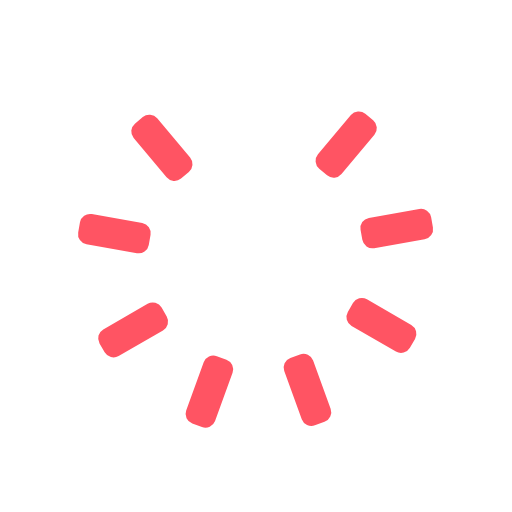
t = 0.00 s
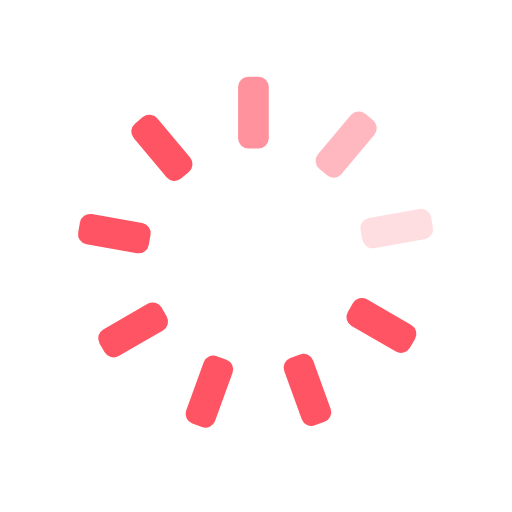
t = 0.32 s
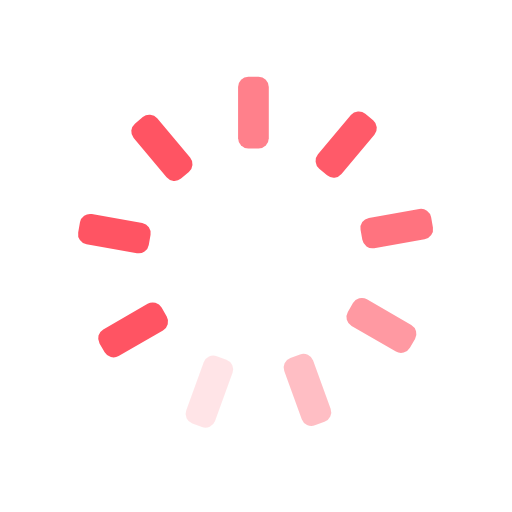
t = 0.63 s
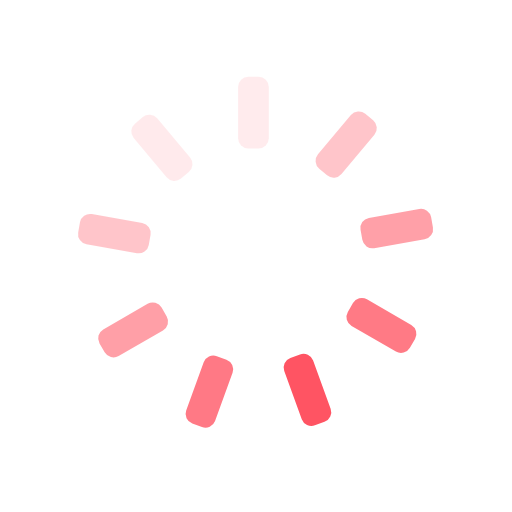
t = 0.95 s
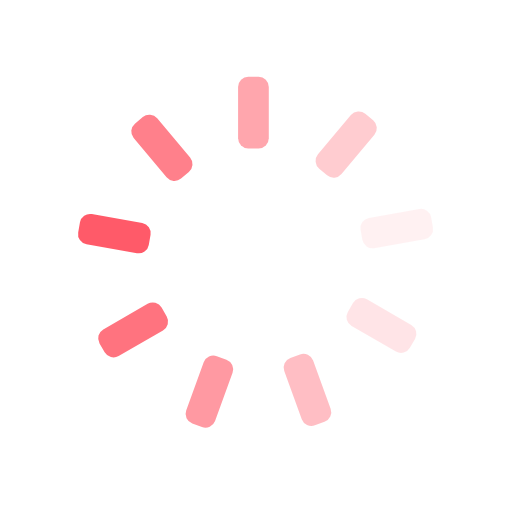
t = 1.26 s
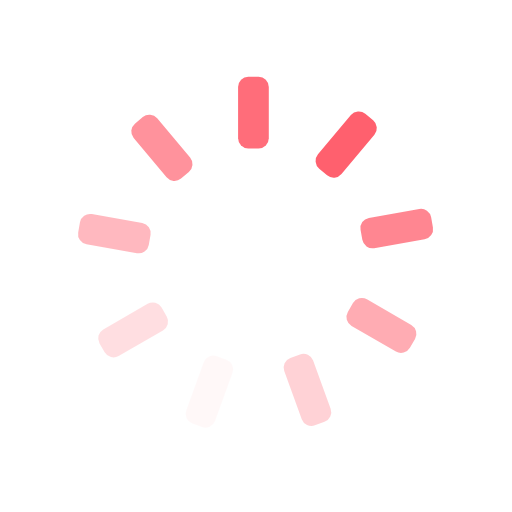
t = 1.57 s

The animated SVG that drew these frames (rendered in a browser with its animation timeline set to each time). Animation: 9 SMIL elements (animate=9); one cycle of 1.89 s, repeats indefinitely.

<svg id="spinnerLoaderRef" xmlns="http://www.w3.org/2000/svg" xmlns:xlink="http://www.w3.org/1999/xlink" viewBox="0 0 100 100" width="100" height="100" overflow="visible" fill="#ff5463" stroke="none" class="single-loader" style=""><defs>     <rect id="spinner" x="46.5" y="45" width="6" height="14" rx="2" ry="2" transform="translate(0 -30)"/></defs> <use xmlns:xlink="http://www.w3.org/1999/xlink" xlink:href="#spinner" transform="rotate(0 50 50)"><animate attributeName="opacity" values="0;1;0" dur="1s" begin="0s" repeatCount="indefinite"/>    </use><use xmlns:xlink="http://www.w3.org/1999/xlink" xlink:href="#spinner" transform="rotate(40 50 50)"><animate attributeName="opacity" values="0;1;0" dur="1s" begin="0.1111111111111111s" repeatCount="indefinite"/>    </use><use xmlns:xlink="http://www.w3.org/1999/xlink" xlink:href="#spinner" transform="rotate(80 50 50)"><animate attributeName="opacity" values="0;1;0" dur="1s" begin="0.2222222222222222s" repeatCount="indefinite"/>    </use><use xmlns:xlink="http://www.w3.org/1999/xlink" xlink:href="#spinner" transform="rotate(120 50 50)"><animate attributeName="opacity" values="0;1;0" dur="1s" begin="0.3333333333333333s" repeatCount="indefinite"/>    </use><use xmlns:xlink="http://www.w3.org/1999/xlink" xlink:href="#spinner" transform="rotate(160 50 50)"><animate attributeName="opacity" values="0;1;0" dur="1s" begin="0.4444444444444444s" repeatCount="indefinite"/>    </use><use xmlns:xlink="http://www.w3.org/1999/xlink" xlink:href="#spinner" transform="rotate(200 50 50)"><animate attributeName="opacity" values="0;1;0" dur="1s" begin="0.5555555555555556s" repeatCount="indefinite"/>    </use><use xmlns:xlink="http://www.w3.org/1999/xlink" xlink:href="#spinner" transform="rotate(240 50 50)"><animate attributeName="opacity" values="0;1;0" dur="1s" begin="0.6666666666666666s" repeatCount="indefinite"/>    </use><use xmlns:xlink="http://www.w3.org/1999/xlink" xlink:href="#spinner" transform="rotate(280 50 50)"><animate attributeName="opacity" values="0;1;0" dur="1s" begin="0.7777777777777778s" repeatCount="indefinite"/>    </use><use xmlns:xlink="http://www.w3.org/1999/xlink" xlink:href="#spinner" transform="rotate(320 50 50)"><animate attributeName="opacity" values="0;1;0" dur="1s" begin="0.8888888888888888s" repeatCount="indefinite"/>    </use> </svg>